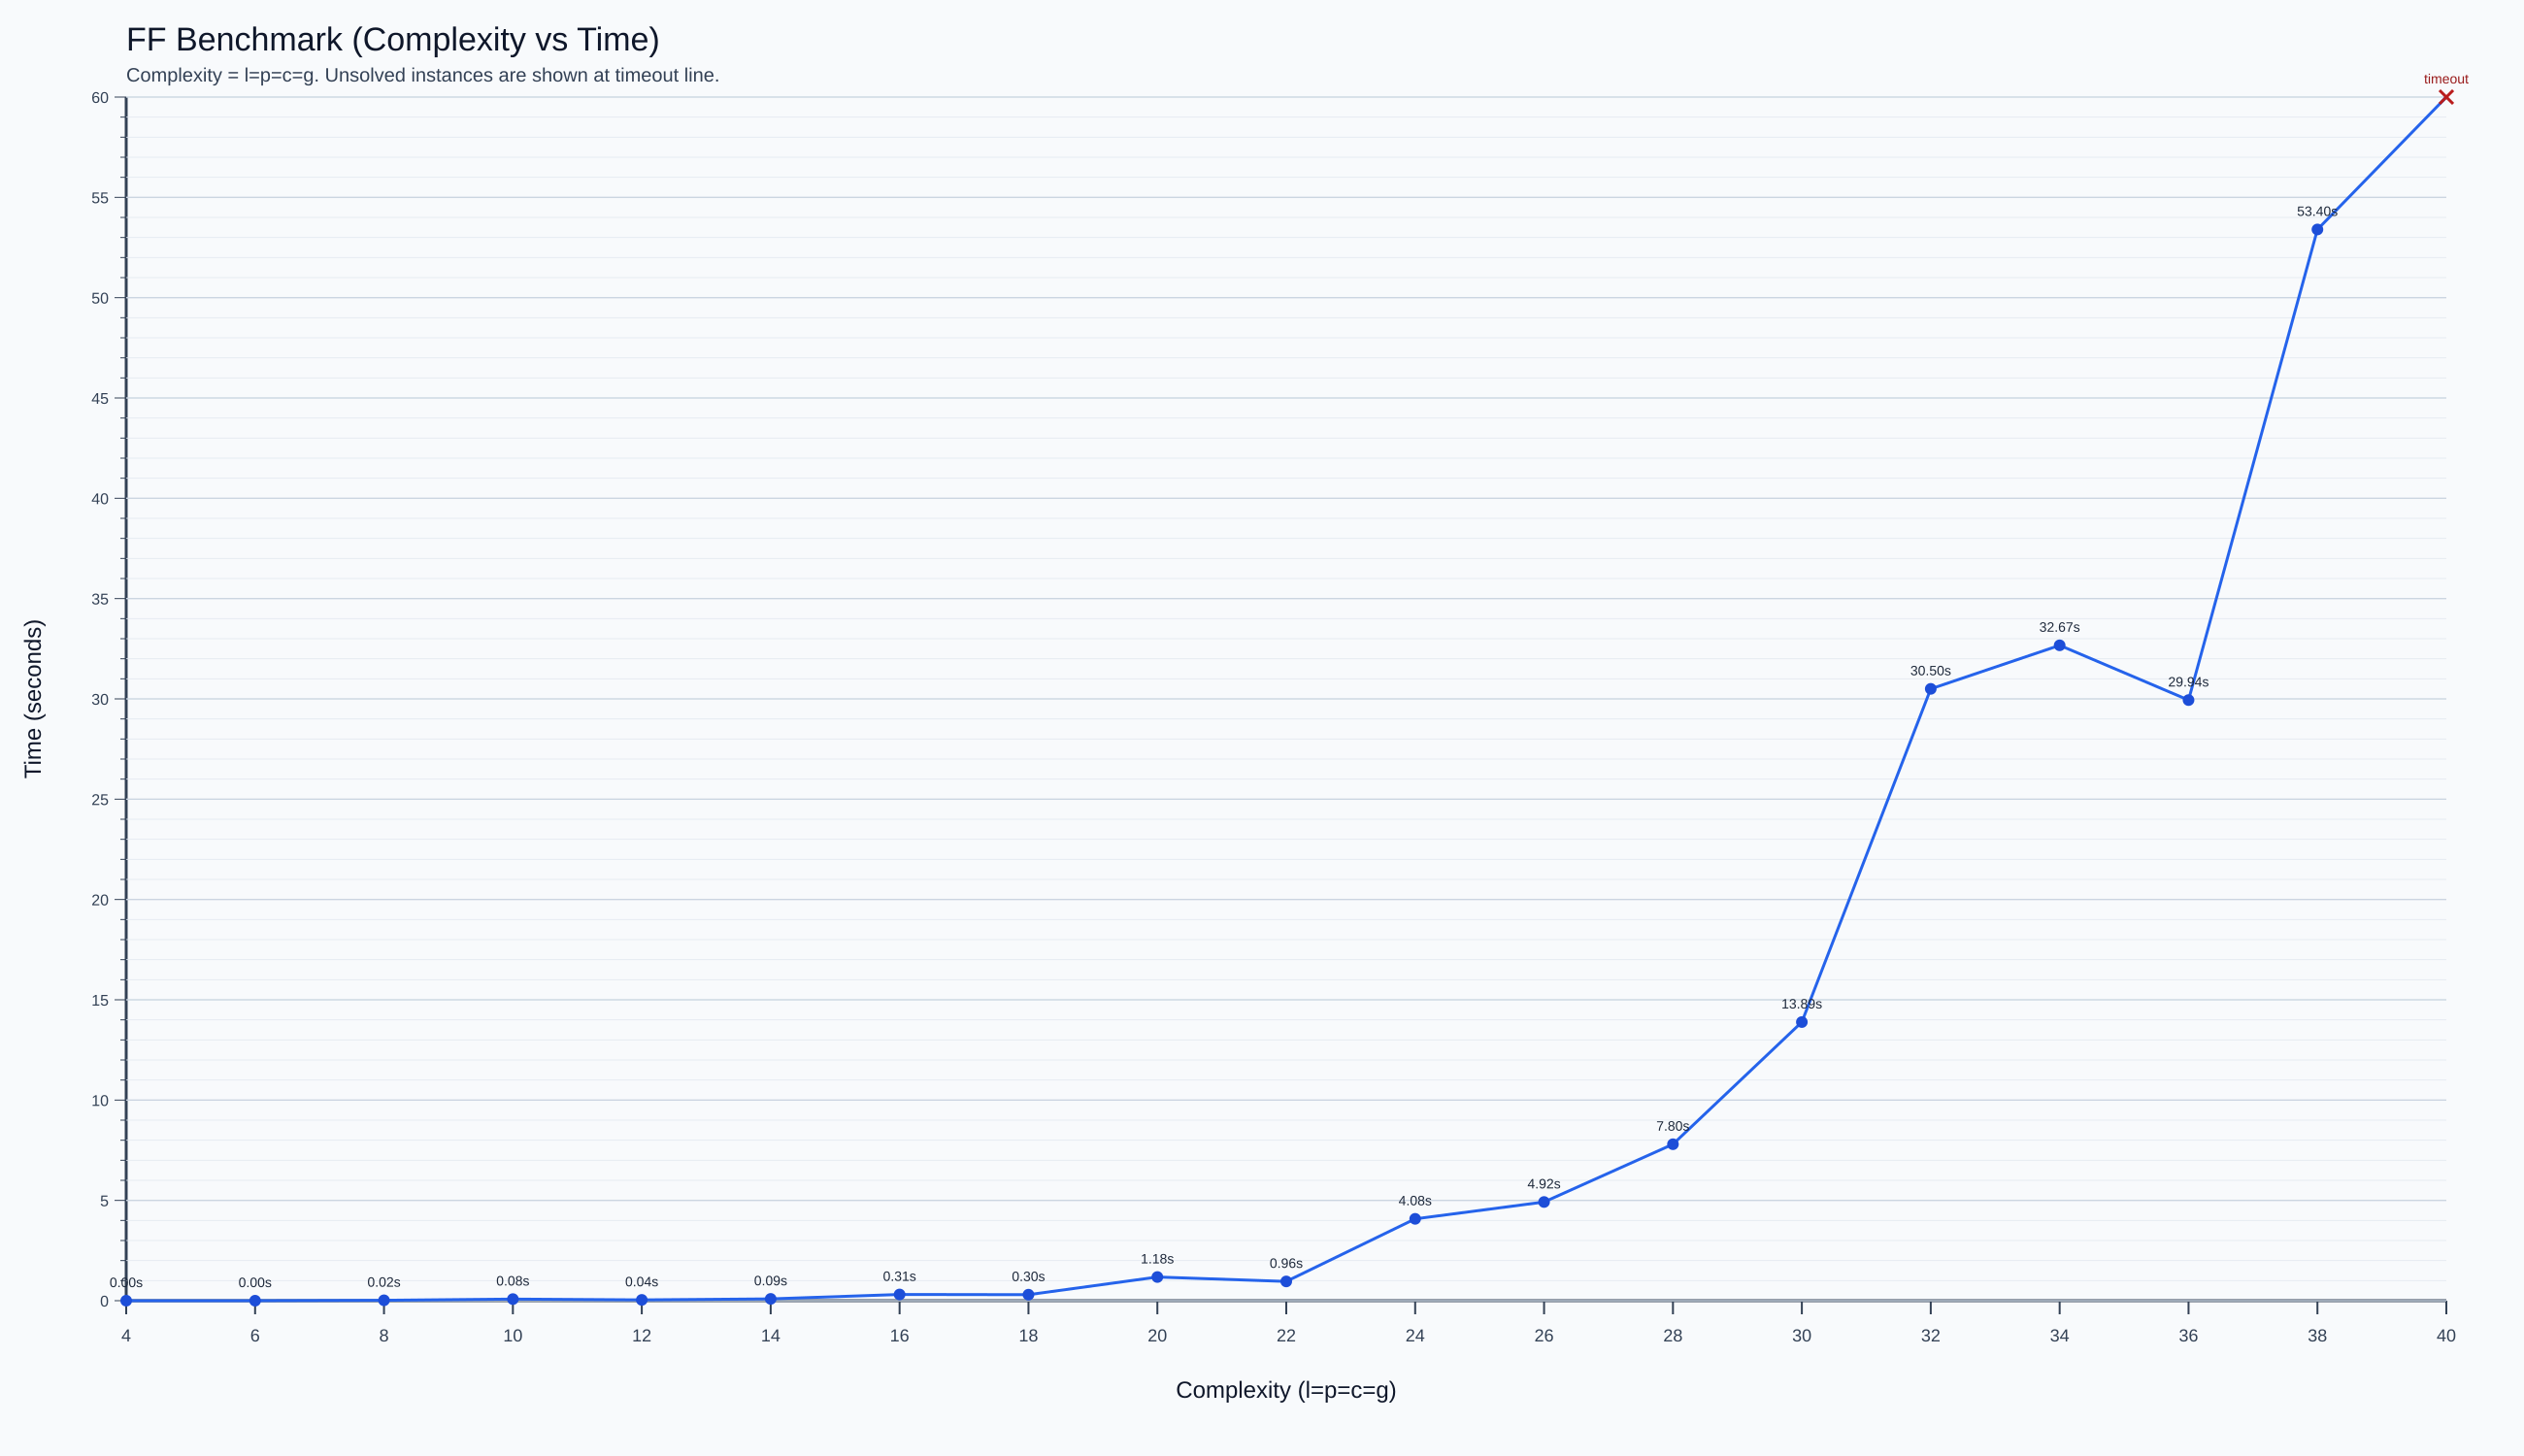

Values plotted in this chart, from the file beside it:
size, status, solved, ff_time_s, wall_time_s, plan_steps, solver_backend, error_excerpt, problem_file
4, solved, yes, 0.00, 0.2705, 13, planutils, , /mnt/c/Users/05jan/Desktop/Tareas/Uni/3_…
6, solved, yes, 0.00, 0.2796, 19, planutils, , /mnt/c/Users/05jan/Desktop/Tareas/Uni/3_…
8, solved, yes, 0.02, 0.5038, 25, planutils, , /mnt/c/Users/05jan/Desktop/Tareas/Uni/3_…
10, solved, yes, 0.08, 0.5297, 32, planutils, , /mnt/c/Users/05jan/Desktop/Tareas/Uni/3_…
12, solved, yes, 0.04, 0.3472, 44, planutils, , /mnt/c/Users/05jan/Desktop/Tareas/Uni/3_…
14, solved, yes, 0.09, 0.3683, 51, planutils, , /mnt/c/Users/05jan/Desktop/Tareas/Uni/3_…
16, solved, yes, 0.31, 0.6413, 56, planutils, , /mnt/c/Users/05jan/Desktop/Tareas/Uni/3_…
18, solved, yes, 0.30, 0.6204, 64, planutils, , /mnt/c/Users/05jan/Desktop/Tareas/Uni/3_…
20, solved, yes, 1.18, 1.592, 72, planutils, , /mnt/c/Users/05jan/Desktop/Tareas/Uni/3_…
22, solved, yes, 0.96, 1.277, 78, planutils, , /mnt/c/Users/05jan/Desktop/Tareas/Uni/3_…
24, solved, yes, 4.08, 4.411, 84, planutils, , /mnt/c/Users/05jan/Desktop/Tareas/Uni/3_…
26, solved, yes, 4.92, 5.28, 97, planutils, , /mnt/c/Users/05jan/Desktop/Tareas/Uni/3_…
28, solved, yes, 7.80, 8.242, 106, planutils, , /mnt/c/Users/05jan/Desktop/Tareas/Uni/3_…
30, solved, yes, 13.89, 14.54, 113, planutils, , /mnt/c/Users/05jan/Desktop/Tareas/Uni/3_…
32, solved, yes, 30.50, 31.23, 118, planutils, , /mnt/c/Users/05jan/Desktop/Tareas/Uni/3_…
34, solved, yes, 32.67, 33.47, 118, planutils, , /mnt/c/Users/05jan/Desktop/Tareas/Uni/3_…
36, solved, yes, 29.94, 30.66, 126, planutils, , /mnt/c/Users/05jan/Desktop/Tareas/Uni/3_…
38, solved, yes, 53.40, 54.65, 138, planutils, , /mnt/c/Users/05jan/Desktop/Tareas/Uni/3_…
40, timeout, no, , 60.07, , planutils, , /mnt/c/Users/05jan/Desktop/Tareas/Uni/3_…
